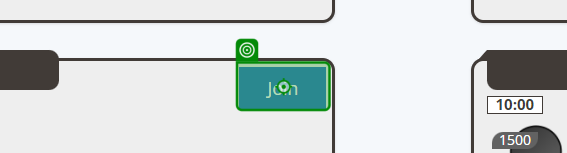
Workflow: JoinRoomAsGuest

Step 1: click on the button 'Join' in window 'Blokee - Inspired by Blokus - Online Board Game' (chrome.exe)

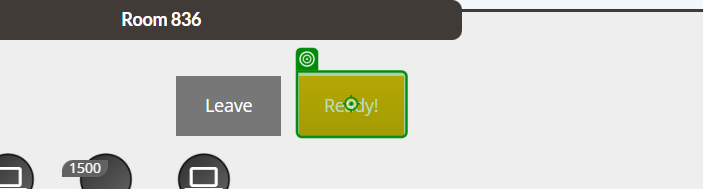
Step 2: click on the button 'Ready!' in window '!!! Ready to Start' (chrome.exe)
